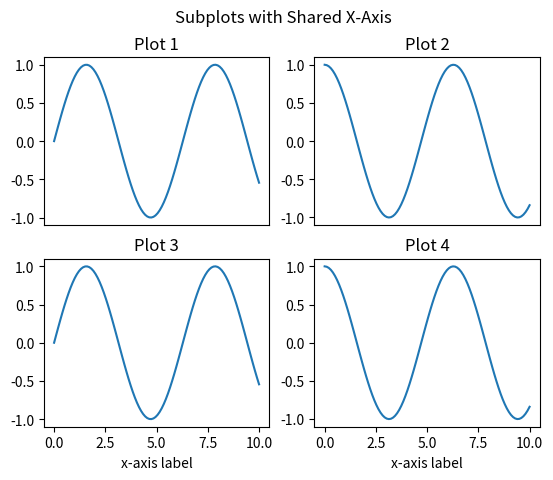

Write Python code to recreate this figure.
import matplotlib.pyplot as plt
import numpy as np

# create data for plots
x = np.linspace(0, 10, 100)
y1 = np.sin(x)
y2 = np.cos(x)

# create subplots with shared x-axis
fig, axs = plt.subplots(nrows=2, ncols=2)

# plot data in each subplot
axs[0,0].plot(x, y1)
axs[0,1].plot(x, y2)
axs[1,0].plot(x, y1)
axs[1,1].plot(x, y2)

# remove x-tick labels from top row
plt.setp(axs[0, :], xticks=[])

# add titles and axis labels
fig.suptitle('Subplots with Shared X-Axis')
axs[0, 0].set(title='Plot 1')
axs[0, 1].set(title='Plot 2')
axs[1, 0].set(title='Plot 3', xlabel='x-axis label')
axs[1, 1].set(title='Plot 4', xlabel='x-axis label')

plt.show()
